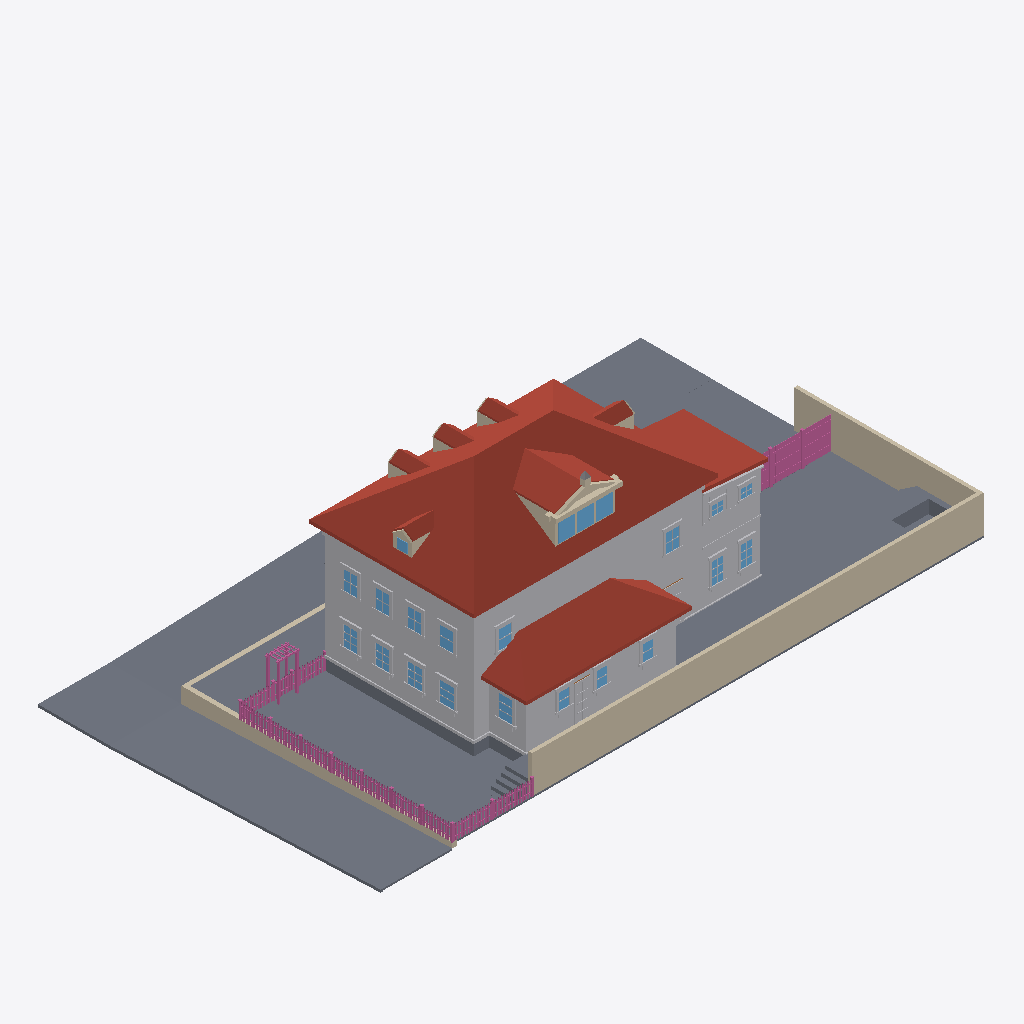
Isometric view of an IFC building model (IFC-SPF (STEP), schema IFC4, length unit metre), seen from the south-west, elements coloured by IFC class: 161 railings (pink), 124 other elements (light grey), 32 slabs (grey), 26 walls (beige), 22 windows (light blue), 15 roofs (red-brown).
Extent 34.7 m × 19.7 m × 11.9 m (x, y, z). Elements (1152): 546 IfcBuildingElementProxy, 309 IfcRailing, 145 IfcWindow, 81 IfcWall, 51 IfcSlab, 16 IfcRoof, 4 IfcDoor.

HEADER;
FILE_DESCRIPTION(('ViewDefinition[DesignTransferView]'),'2;1');
FILE_NAME('/dev/null','2026-09-13T23:28:32+00:00',(''),(''),'IfcOpenShell 0.8.5','IfcOpenShell 0.8.5','Nobody');
FILE_SCHEMA(('IFC4'));
ENDSEC;
DATA;
#1=IFCPROJECT('2m41Y$D_f468rKqi$cMuDi',$,'Eureka Residence',$,$,$,$,(#10),#5);
#12=IFCSITE('06QZ1gsCLEvxGdLqaGRZMm',$,'Site',$,$,$,$,$,$,$,$,$,$,$);
#13=IFCBUILDING('2xktcIedr9Ghd1XXyYW361',$,'Eureka House',$,$,$,$,$,$,$,$,$);
#14=IFCBUILDINGSTOREY('0rqh1jIMz68u46TMImXMnD',$,'Site',$,$,$,$,$,$,$);
#191=IFCROOF('37N2oQSn53ke7xnav98_$J',$,'Roof - primary',$,$,#202,#192,$,.HIP_ROOF.);
#18=IFCSLAB('11kHQqFcP0uOZAB6ATwD2e',$,'Lot',$,$,#42,#31,$,.BASESLAB.);
#67=IFCBUILDINGELEMENTPROXY('1qcEwF3453shH9MMheOHC7',$,'Massing - primary',$,$,#90,#80,$,$);
#20359=IFCWALL('3iFOyeOd17MuOu2K8I2AT4',$,'Lot wall - south',$,$,#20382,#20372,$,$);
#34872=IFCSLAB('2EfAr9J4zB_Oeceqa7XWjX',$,'Park strip - west',$,$,#34883,#34873,$,.BASESLAB.);
#2609=IFCROOF('2Et8y0l15DvfVVQdg4_VjZ',$,'Roof - scullery',$,$,#2620,#2610,$,.SHED_ROOF.);
#34638=IFCSLAB('0YQ73XZwb1EhMrzRI1MUj6',$,'Park strip - north',$,$,#34649,#34639,$,.BASESLAB.);
#20383=IFCWALL('3dp0KWSrPD7BvVWpB5OeXG',$,'Lot wall - east',$,$,#20403,#20393,$,$);
#34830=IFCSLAB('1_10gu3wL0SgJawaSQzt0J',$,'Sidewalk - west',$,$,#34841,#34831,$,.BASESLAB.);
#2545=IFCBUILDINGELEMENTPROXY('0F_IlHF$X2U8AX_GjtPVd1',$,'Massing - scullery',$,$,#2556,#2546,$,$);
#34926=IFCSLAB('0_vKnGimL3yBTsIWYsPjaF',$,'Sidewalk - NW corner',$,$,#34946,#34936,$,.BASESLAB.);
#34683=IFCSLAB('0N11YG3618eBmKMlOyGYTp',$,'Sidewalk - north',$,$,#34694,#34684,$,.BASESLAB.);
#20065=IFCSLAB('3ndkS$iyTA6OZ00XAl_jLh',$,'Deck',$,$,#20085,#20075,$,$);
#2450=IFCROOF('1pXw9a9rjDM8mKDrutcxD2',$,'Roof - extension',$,$,#2461,#2451,$,.SHED_ROOF.);
#35098=IFCWALL('2Naus$A9D5aAae6tupyTGd',$,'Retaining wall - west',$,$,#35109,#35099,$,$);
#2408=IFCBUILDINGELEMENTPROXY('1Xw6qto2LAiwoNWBLs31CR',$,'Massing - extension',$,$,#2419,#2409,$,$);
#20044=IFCSLAB('1hekj3AWDAB8IbB4awswYq',$,'Deck terrace E',$,$,#20064,#20054,$,$);
#35236=IFCSLAB('0MDvWjWhbE6w_2nIY6FWIN',$,'Driveway apron',$,$,#35256,#35246,$,.BASESLAB.);
#1210=IFCROOF('3K0XN_ibLCox3yxXTGa0vI',$,'Shed dormer roof W',$,$,#1221,#1211,$,$);
#20020=IFCSLAB('0q5t8LAp1ELfHyNSDRzGbr',$,'Deck terrace E',$,$,#20043,#20033,$,$);
#43=IFCSLAB('0caRvORYX2IwtCh40gtLVt',$,'Crawlspace - primary',$,$,#66,#56,$,.BASESLAB.);
#34758=IFCSLAB('1gnYI0Dnr4eOOS3AJ1Z3wZ',$,'Sidewalk - north level',$,$,#34778,#34768,$,.BASESLAB.);
#35215=IFCSLAB('3So7lS9of4ahQN90$QZpOA',$,'Driveway',$,$,#35235,#35225,$,.BASESLAB.);
#34914=IFCSLAB('0HTyUV9LDDhxlafjo6C1b9',$,'Curb - west',$,$,#34925,#34915,$,.BASESLAB.);
#34737=IFCSLAB('0qu3ZkS9T0ZxEnXvPtv6ji',$,'Park strip - north level',$,$,#34757,#34747,$,.BASESLAB.);
#115=IFCBUILDINGELEMENTPROXY('2RpwkSnb12tfKEp_pYrXT3',$,'Belt course - primary',$,$,#135,#125,$,$);
#1252=IFCROOF('3UTzyFvpTBPRWb4mSGsYUo',$,'Shed dormer roof E',$,$,#1263,#1253,$,$);
#35019=IFCWALL('1kxuPddbT89uc6AaRJLOVN',$,'Retaining wall - north west of entry',$,$,#35030,#35020,$,$);
#20128=IFCSLAB('0bhj3QBjz79fKXVPT$ccdQ',$,'Hot tub surround N',$,$,#20148,#20138,$,$);
#2336=IFCBUILDINGELEMENTPROXY('19yAaBfIT0fvsMLwVkhq$T',$,'Water table - primary',$,$,#2356,#2346,$,$);
#1301=IFCWALL('0C2lXKZOTDzQb4clt6rUyx',$,'Pediment cornice',$,$,#1321,#1311,$,$);
#34725=IFCSLAB('3bKNrMoz13ietCeEgsY0z2',$,'Curb - north',$,$,#34736,#34726,$,.BASESLAB.);
#2282=IFCROOF('2DQO5Btgv2qvMAF4a7qKKq',$,'Hip dormer west roof S',$,$,#2293,#2283,$,$);
#452=IFCROOF('2B_jcFNUvBuAnfN9hiu9lH',$,'Dormer 1 roof W',$,$,#463,#453,$,$);
#752=IFCROOF('2kg0Ax46TAeuoi9hUSvrf8',$,'Dormer 2 roof W',$,$,#763,#753,$,$);
#1052=IFCROOF('2gCAVsnxj2ph1QVJHLoWu1',$,'Dormer 3 roof W',$,$,#1063,#1053,$,$);
#1982=IFCROOF('2YMBtsEILDKvS4b9hOsX$W',$,'Hip dormer east roof S',$,$,#1993,#1983,$,$);
#1131=IFCWALL('0ZjVL8_0f7u8P7kRTVD57_',$,'Shed dormer cheek W',$,$,#1142,#1132,$,$);
#34968=IFCSLAB('0rZZq_TDHANgX7loBhbeBh',$,'Curb - NW corner west',$,$,#34988,#34978,$,.BASESLAB.);
#20086=IFCSLAB('0wNgphvzvEGvu6Qpn8MP1P',$,'Deck - scullery',$,$,#20106,#20096,$,$);
#1610=IFCWINDOW('0BPNOAK_r9y9GEd51CVAgE',$,'Shed dormer window 1',$,$,#1630,#1620,$,$,$,$,$,$);
#1652=IFCWINDOW('2bn$xqA55EQ9cVgcQsK552',$,'Shed dormer window 2',$,$,#1672,#1662,$,$,$,$,$,$);
#1694=IFCWINDOW('0hK5EOZhzB$QpQO$AARhT3',$,'Shed dormer window 3',$,$,#1714,#1704,$,$,$,$,$,$);
#2483=IFCSLAB('18xb9YP4H3bPfrvD7UV$xj',$,'Crawlspace - scullery',$,$,#2503,#2493,$,.BASESLAB.);
#10310=IFCBUILDINGELEMENTPROXY('2$pDAFRl57o9CYhRp7Fow9',$,'Back Door part',$,$,#10330,#10320,$,$);
#20170=IFCSLAB('2WeIGpzK9F_gQ6b8DWzRCc',$,'Hot tub surround E',$,$,#20190,#20180,$,$);
#9806=IFCWINDOW('1n6kKbIS5A9Q6Zpke1KnDW',$,'Window - Scullery E',$,$,#9826,#9816,$,$,$,$,$,$);
#5303=IFCWINDOW('2vTGp$bWn5px5S5zF9kGL8',$,'Window - Kitchen W1',$,$,#5323,#5313,$,$,$,$,$,$);
#20191=IFCSLAB('0vYFHgU4T7IOkRF$EEMXC7',$,'Deck step N0',$,$,#20211,#20201,$,$);
#20233=IFCSLAB('2DFOcghez7jBMb2s6rxr94',$,'Deck step N1',$,$,#20253,#20243,$,$);
#21982=IFCRAILING('0lOe13bZ9D5Rgnopsw9c14',$,'Fence rail',$,$,#22002,#21992,$,$);
#22003=IFCRAILING('3PfX5fkXb6nvZbpAIj3mjO',$,'Fence rail',$,$,#22023,#22013,$,$);
#11255=IFCWINDOW('3SWEypvPf3mf1HXOB_DVjI',$,'Upper - West 1',$,$,#11275,#11265,$,$,$,$,$,$);
#20275=IFCSLAB('2sjIfe6fn2YQ2h44y3k5Cq',$,'Deck step N2',$,$,#20295,#20285,$,$);
#5513=IFCWINDOW('0qMX1GmcT429KaRxnqyy4F',$,'Window - Kitchen W2',$,$,#5533,#5523,$,$,$,$,$,$);
#20317=IFCSLAB('3QZQUfd657FfWd7x1autha',$,'Deck step N3',$,$,#20337,#20327,$,$);
#1352=IFCWALL('2kAxuOGmrE$ffF29b3075h',$,'Pediment rake',$,$,#1363,#1353,$,$);
#34779=IFCSLAB('0KlSWVKyr3BxvS973Dg6jO',$,'Curb - north level',$,$,#34799,#34789,$,.BASESLAB.);
#11591=IFCWINDOW('0TFLl$8BrFCOpSy7WM6lxo',$,'Upper - West 3',$,$,#11611,#11601,$,$,$,$,$,$);
#11927=IFCWINDOW('25k1hLAvTFlea79rk8dNQI',$,'Upper - South E',$,$,#11947,#11937,$,$,$,$,$,$);
#11423=IFCWINDOW('2isdHGN9nF1OU9BMWfsQCk',$,'Upper - West 2',$,$,#11443,#11433,$,$,$,$,$,$);
#11759=IFCWINDOW('2DtxKktVfDyvXJD$hDmLTq',$,'Upper - West 4',$,$,#11779,#11769,$,$,$,$,$,$);
#6185=IFCWINDOW('064GIIFA58Lev$ndIMEgYu',$,'Window - Dining W1',$,$,#6205,#6195,$,$,$,$,$,$);
#6395=IFCWINDOW('2e02nsBqjD_A8CvESQynVq',$,'Window - Dining W2',$,$,#6415,#6405,$,$,$,$,$,$);
#30981=IFCBUILDINGELEMENTPROXY('3xxKjNepLBB8A0$Psn1tSj',$,'Wing cornice S',$,$,#30992,#30982,$,$);
#12095=IFCWINDOW('10eJgZW$f3B8Z3ApWVGBK3',$,'Upper - South W',$,$,#12115,#12105,$,$,$,$,$,$);
#34947=IFCSLAB('1J8qah42j5b9MVgdzhTbBl',$,'Curb - NW corner north',$,$,#34967,#34957,$,.BASESLAB.);
#8483=IFCWINDOW('1YBdY69lrEERhpE$IKHzrK',$,'Window - WC S',$,$,#8503,#8493,$,$,$,$,$,$);
#9029=IFCWINDOW('0NATAPCYbEVOHJx_VpM2WL',$,'Window - Laundry S',$,$,#9049,#9039,$,$,$,$,$,$);
#31023=IFCBUILDINGELEMENTPROXY('07ON$FWcXA8wG1mDziIy7l',$,'Wing frieze S',$,$,#31034,#31024,$,$);
#20212=IFCSLAB('2KOq8G0KLC$RuzZF22koKy',$,'Deck step W0',$,$,#20232,#20222,$,$);
#20254=IFCSLAB('2NO2_e7dn8Huq7QytO3sx4',$,'Deck step W1',$,$,#20274,#20264,$,$);
#28294=IFCRAILING('0QrC3KQQb25uKlF$Hgly3u',$,'Yard fence rail 0.0',$,$,#28314,#28304,$,$);
#28315=IFCRAILING('3vQxGh9V5AEvVNwNLgNXKD',$,'Yard fence rail 0.1',$,$,#28335,#28325,$,$);
#9239=IFCWINDOW('3Ku5adQEv6DQ3svrwytARk',$,'Window - Scullery S1',$,$,#9259,#9249,$,$,$,$,$,$);
#9428=IFCWINDOW('3VwncDXHj21OegeaghxbCU',$,'Window - Scullery S2',$,$,#9448,#9438,$,$,$,$,$,$);
#9617=IFCWINDOW('1IhmqUs9D7egmW471NNG$0',$,'Window - Scullery S3',$,$,#9637,#9627,$,$,$,$,$,$);
#27500=IFCRAILING('0wRa_HI0j2mvbBG1QSDHst',$,'Trellis post',$,$,#27520,#27510,$,$);
#28189=IFCRAILING('2XwR9ADAfBvhV_ukt_cfYy',$,'Yard fence post 0.1',$,$,#28209,#28199,$,$);
#28210=IFCRAILING('3Mz0geUg174x$JzRhAtR8G',$,'Yard fence post 0.2',$,$,#28230,#28220,$,$);
#1394=IFCWALL('25Jhf4TKb8tw5kavv8e_BP',$,'Pediment rake',$,$,#1405,#1395,$,$);
#2621=IFCBUILDINGELEMENTPROXY('1_SgE8YS11JR$xYn1JL78K',$,'Water table - scullery',$,$,#2641,#2631,$,$);
#28336=IFCRAILING('3ChoNAIPvBOvtgZ0e5Juut',$,'Yard fence rail 0.2',$,$,#28356,#28346,$,$);
#20296=IFCSLAB('3HiK8DsiL3NvBHQkn0x88X',$,'Deck step W2',$,$,#20316,#20306,$,$);
#31161=IFCBUILDINGELEMENTPROXY('0kG3FPwofEMwZqDbSPWpza',$,'Wing waist course S',$,$,#31181,#31171,$,$);
#1866=IFCWALL('0KdtE3VO904uJD$vMDGScB',$,'Hip dormer east cheek S',$,$,#1877,#1867,$,$);
#636=IFCWALL('2afJysE3H0HQB1OCA_ZQv4',$,'Dormer 2 cheek W',$,$,#647,#637,$,$);
#2462=IFCBUILDINGELEMENTPROXY('3ktpINII92GQwG$VnWYf_H',$,'Water table - extension',$,$,#2482,#2472,$,$);
#5090=IFCBUILDINGELEMENTPROXY('0iHKCTG1P68vVOH4XJAGDZ',$,'Family -) Patio part',$,$,#5113,#5103,$,$);
#2120=IFCWINDOW('3VU3cyOir5ZPQaAkbtTdFx',$,'Hip dormer west window',$,$,#2140,#2130,$,$,$,$,$,$);
#27542=IFCRAILING('3agowNkKr2hfWWNUnl2EvK',$,'Trellis post',$,$,#27562,#27552,$,$);
#10247=IFCBUILDINGELEMENTPROXY('2dgT8XJE18_hem34hwfNFM',$,'Back Door part',$,$,#10267,#10257,$,$);
#2166=IFCWALL('1eQQxNj851VORFWF69F80o',$,'Hip dormer west cheek S',$,$,#2177,#2167,$,$);
#10226=IFCBUILDINGELEMENTPROXY('2k0IZv5OLBoQyUB_J3nY4B',$,'Back Door part',$,$,#10246,#10236,$,$);
#27563=IFCRAILING('0s55lP39TCvgcbYXfew2uK',$,'Trellis post',$,$,#27583,#27573,$,$);
#336=IFCWALL('0vCIXYLdf4v8mxEroZ5khb',$,'Dormer 1 cheek W',$,$,#347,#337,$,$);
#936=IFCWALL('2GzkdKJVH5Z9o58U1NGM2X',$,'Dormer 3 cheek W',$,$,#947,#937,$,$);
#20149=IFCSLAB('3kKMcMOhj5JPmh5GxlLhkI',$,'Hot tub surround W',$,$,#20169,#20159,$,$);
#2240=IFCWALL('0n8IZTT3HA0R_s$PaZMAeB',$,'Hip dormer west gable',$,$,#2251,#2241,$,$);
#2324=IFCROOF('0iZ6qFluf7vf10H_nBG1oF',$,'Hip dormer west roof N',$,$,#2335,#2325,$,$);
#20404=IFCRAILING('3eDOn9vSf1gQ8jD8AivrDx',$,'Fence rail',$,$,#20424,#20414,$,$);
#6311=IFCBUILDINGELEMENTPROXY('29k$19g2T5PRN_vSEkDaZY',$,'Header - Window - Dining W1',$,$,#6331,#6321,$,$);
#6521=IFCBUILDINGELEMENTPROXY('0OQYeHVhTCkvCymSi16KBy',$,'Header - Window - Dining W2',$,$,#6541,#6531,$,$);
#20425=IFCRAILING('2CrrJxUM56rQ5FUsU6Aq_0',$,'Fence rail',$,$,#20445,#20435,$,$);
#5429=IFCBUILDINGELEMENTPROXY('2p2RTyhdPCfvkc11s49dFb',$,'Header - Window - Kitchen W1',$,$,#5449,#5439,$,$);
#5639=IFCBUILDINGELEMENTPROXY('1RcAhqDo14gOf7MDmp1gE5',$,'Header - Window - Kitchen W2',$,$,#5659,#5649,$,$);
#9827=IFCBUILDINGELEMENTPROXY('0EYPgqbLzAxOtAsMgvE52d',$,'Casing - Window - Scullery E',$,$,#9847,#9837,$,$);
#12137=IFCBUILDINGELEMENTPROXY('25qHhX3JP13eVcz2XZWN4Z',$,'Casing - Upper - South W',$,$,#12157,#12147,$,$);
#494=IFCROOF('34zQcJT7nDfx1cfzFsivEw',$,'Dormer 1 roof E',$,$,#505,#495,$,$);
#1094=IFCROOF('3Q7bmSpBr00f2jGvgLZFxh',$,'Dormer 3 roof E',$,$,#1105,#1095,$,$);
#2024=IFCROOF('20D_4LI$b6EOi3vyGvy0Dh',$,'Hip dormer east roof N',$,$,#2035,#2025,$,$);
#6206=IFCBUILDINGELEMENTPROXY('3IdZtpnEzAZBSLqImflxQ8',$,'Casing - Window - Dining W1',$,$,#6226,#6216,$,$);
#6416=IFCBUILDINGELEMENTPROXY('1jRq2aEKT9Oeire1uqEmm1',$,'Casing - Window - Dining W2',$,$,#6436,#6426,$,$);
#33105=IFCBUILDINGELEMENTPROXY('1UfZPt1Cz71OTNY434MdSe',$,'Wing cladding board S16.0',$,$,#33116,#33106,$,$);
#794=IFCROOF('0nUrYLQ1zF_xPLYEg6uSrz',$,'Dormer 2 roof E',$,$,#805,#795,$,$);
#11276=IFCBUILDINGELEMENTPROXY('2ivkKiTkXAOhDxagp7Y8sB',$,'Casing - Upper - West 1',$,$,#11296,#11286,$,$);
#12767=IFCWINDOW('3M4xp8hIn099bR1SjnMHbq',$,'Upper - Ext south 1',$,$,#12787,#12777,$,$,$,$,$,$);
#12935=IFCWINDOW('3Iqr0eCA5FhRzGs0CaQ21s',$,'Upper - Ext south 2',$,$,#12955,#12945,$,$,$,$,$,$);
#11444=IFCBUILDINGELEMENTPROXY('1VEbTKo6X4OeKlmqxa851N',$,'Casing - Upper - West 2',$,$,#11464,#11454,$,$);
#11780=IFCBUILDINGELEMENTPROXY('0N61BElm5CkAZ0Q8NOANUt',$,'Casing - Upper - West 4',$,$,#11800,#11790,$,$);
#11612=IFCBUILDINGELEMENTPROXY('0SoMGlhrH55PRy89x9sASB',$,'Casing - Upper - West 3',$,$,#11632,#11622,$,$);
#28441=IFCRAILING('0u76UluhHEnxAqyXygJTP8',$,'Yard fence board 0.4',$,$,#28461,#28451,$,$);
#2036=IFCWALL('3egcq_GsvAJwsVoQlmnyyw',$,'Hip dormer west jamb S',$,$,#2056,#2046,$,$);
#28483=IFCRAILING('29djoS2Nj7vfNi7h0JnBib',$,'Yard fence board 0.6',$,$,#28503,#28493,$,$);
#28567=IFCRAILING('0vJjNwzT9Cn98FALAXV2hm',$,'Yard fence board 0.10',$,$,#28587,#28577,$,$);
#28672=IFCRAILING('2YjHtJ_Oj6XgU4nfN9jaj$',$,'Yard fence board 0.15',$,$,#28692,#28682,$,$);
#28714=IFCRAILING('2BYQLAQm9D_8w$XIiqsO1F',$,'Yard fence board 0.17',$,$,#28734,#28724,$,$);
#28819=IFCRAILING('06Ql0fwSr6LuyZ1t2w8IcT',$,'Yard fence board 0.22',$,$,#28839,#28829,$,$);
#4985=IFCBUILDINGELEMENTPROXY('2UZJw88JD9lgAnZqOYLJTH',$,'Family -) Patio part',$,$,#5005,#4995,$,$);
#28399=IFCRAILING('3Qo$ye9xP6Ce8BR_pnT9T8',$,'Yard fence board 0.2',$,$,#28419,#28409,$,$);
#28525=IFCRAILING('0quf1GjGn9KAH87wJVS2uz',$,'Yard fence board 0.8',$,$,#28545,#28535,$,$);
#28756=IFCRAILING('3lsl3fPoj4cPhiZzds3CaG',$,'Yard fence board 0.19',$,$,#28776,#28766,$,$);
#28630=IFCRAILING('1R9Claj256m9bS3v5CiwNW',$,'Yard fence board 0.13',$,$,#28650,#28640,$,$);
#28798=IFCRAILING('3lzSZMuonEQxj6s69aqvo3',$,'Yard fence board 0.21',$,$,#28818,#28808,$,$);
#1589=IFCWALL('0vVQeqM2fFzwB5SUtSVShv',$,'Shed dormer jamb 0',$,$,#1609,#1599,$,$);
#32643=IFCBUILDINGELEMENTPROXY('2hoCML0OzCC8QiVYFR3yvq',$,'Wing cladding board S7.0',$,$,#32654,#32644,$,$);
#8609=IFCBUILDINGELEMENTPROXY('1If0DTYvf9K9sk134ZQnn1',$,'Header - Window - WC S',$,$,#8629,#8619,$,$);
#9155=IFCBUILDINGELEMENTPROXY('0JSNxHXlz1SRaqb63$oMD0',$,'Header - Window - Laundry S',$,$,#9175,#9165,$,$);
#32727=IFCBUILDINGELEMENTPROXY('0HXIaWe6TDxvETGRi20Xlv',$,'Wing cladding board S9.0',$,$,#32738,#32728,$,$);
#8525=IFCBUILDINGELEMENTPROXY('3FPVyfkpn30upbYvJwu0LS',$,'Casing - Window - WC S',$,$,#8545,#8535,$,$);
#8504=IFCBUILDINGELEMENTPROXY('201S3WIxn1JAiCQe_fyO1I',$,'Casing - Window - WC S',$,$,#8524,#8514,$,$);
#9470=IFCBUILDINGELEMENTPROXY('1TTGA6EGzCQQX_vAh9$B3n',$,'Casing - Window - Scullery S2',$,$,#9490,#9480,$,$);
#9848=IFCBUILDINGELEMENTPROXY('2t52HHqVHD18hKTvCVjryR',$,'Casing - Window - Scullery E',$,$,#9868,#9858,$,$);
#9659=IFCBUILDINGELEMENTPROXY('0lTW6nyZD1fPBD1KetEQx3',$,'Casing - Window - Scullery S3',$,$,#9679,#9669,$,$);
#20338=IFCSLAB('11eM99RKzBNAzl9RgAvncN',$,'Deck step W3',$,$,#20358,#20348,$,$);
#1490=IFCWALL('3XZFteN99BBAX$Qm1msUK1',$,'Pediment acroterion plinth',$,$,#1510,#1500,$,$);
#9281=IFCBUILDINGELEMENTPROXY('3KW78pmr18pReFcHJ8xxvy',$,'Casing - Window - Scullery S1',$,$,#9301,#9291,$,$);
#9365=IFCBUILDINGELEMENTPROXY('1VtoEB_Ur86OXpHGqqX6q7',$,'Header - Window - Scullery S1',$,$,#9385,#9375,$,$);
#5597=IFCBUILDINGELEMENTPROXY('0ohV63Y1H4eRuSR2Buq0Y3',$,'Sill - Window - Kitchen W2',$,$,#5617,#5607,$,$);
#9050=IFCBUILDINGELEMENTPROXY('1_SYhL8x12hhnn_PbOUqC4',$,'Casing - Window - Laundry S',$,$,#9070,#9060,$,$);
#9071=IFCBUILDINGELEMENTPROXY('3$3KimNNPEk8ZMJSh6xnRJ',$,'Casing - Window - Laundry S',$,$,#9091,#9081,$,$);
#9554=IFCBUILDINGELEMENTPROXY('15u$BprG5CdRLO7wffcqLK',$,'Header - Window - Scullery S2',$,$,#9574,#9564,$,$);
#9743=IFCBUILDINGELEMENTPROXY('2zE4FsMUP84OZ0iHWgjtj1',$,'Header - Window - Scullery S3',$,$,#9763,#9753,$,$);
#28903=IFCRAILING('0r8nJZJgDDLAYPCPFlm$4O',$,'Yard fence board 0.26',$,$,#28923,#28913,$,$);
#5387=IFCBUILDINGELEMENTPROXY('3pXmd36K18lAWSHx1WWUwi',$,'Sill - Window - Kitchen W1',$,$,#5407,#5397,$,$);
#6269=IFCBUILDINGELEMENTPROXY('0y1a4Vct98nv2ctHmEFLrB',$,'Sill - Window - Dining W1',$,$,#6289,#6279,$,$);
#6479=IFCBUILDINGELEMENTPROXY('0HEz3ri0P8mAocD$9hyUza',$,'Sill - Window - Dining W2',$,$,#6499,#6489,$,$);
#9890=IFCBUILDINGELEMENTPROXY('1BmX28Ov12$hGaTRUj9CrD',$,'Sill - Window - Scullery E',$,$,#9910,#9900,$,$);
#27521=IFCRAILING('2DclW3VfXEnwU37JcL7Laj',$,'Trellis post',$,$,#27541,#27531,$,$);
#32265=IFCBUILDINGELEMENTPROXY('2dzQuuCw5BlfPtYZCjkRtV',$,'Wing cladding board S0.0',$,$,#32276,#32266,$,$);
#11969=IFCBUILDINGELEMENTPROXY('3Zuyu7ogbDmPqddJxUfXUo',$,'Casing - Upper - South E',$,$,#11989,#11979,$,$);
#1289=IFCWALL('0jYAD9zXHB9eyZ4A1pFgy4',$,'Pediment tympanum',$,$,#1300,#1290,$,$);
#5534=IFCBUILDINGELEMENTPROXY('0V82A3zzr138kguAN3muHK',$,'Casing - Window - Kitchen W2',$,$,#5554,#5544,$,$);
#11465=IFCBUILDINGELEMENTPROXY('1JAN3OV0r5nv3inHf$hxUH',$,'Casing - Upper - West 2',$,$,#11485,#11475,$,$);
#5324=IFCBUILDINGELEMENTPROXY('2E6aE6ahb0SOsrVnhFyXdr',$,'Casing - Window - Kitchen W1',$,$,#5344,#5334,$,$);
#5345=IFCBUILDINGELEMENTPROXY('22rUdMkiD74geHywmLd8rv',$,'Casing - Window - Kitchen W1',$,$,#5365,#5355,$,$);
#5555=IFCBUILDINGELEMENTPROXY('1CB58$zE17GgfcAy6L$qsk',$,'Casing - Window - Kitchen W2',$,$,#5575,#5565,$,$);
#11801=IFCBUILDINGELEMENTPROXY('08AE8uGeX4kOfXUj_lhE0g',$,'Casing - Upper - West 4',$,$,#11821,#11811,$,$);
#11948=IFCBUILDINGELEMENTPROXY('3qAOMPIkfDZRCh7VSgWv$v',$,'Casing - Upper - South E',$,$,#11968,#11958,$,$);
#6227=IFCBUILDINGELEMENTPROXY('0REWt$u9H6xO1qdr4CDg0_',$,'Casing - Window - Dining W1',$,$,#6247,#6237,$,$);
#6437=IFCBUILDINGELEMENTPROXY('1YDVIkHEf0o9Zruo3OA9Fn',$,'Casing - Window - Dining W2',$,$,#6457,#6447,$,$);
#11297=IFCBUILDINGELEMENTPROXY('0rEibIZlnA4f5TkLp6MAwr',$,'Casing - Upper - West 1',$,$,#11317,#11307,$,$);
#11633=IFCBUILDINGELEMENTPROXY('0DUg0rFYvBeO8vxPijy9on',$,'Casing - Upper - West 3',$,$,#11653,#11643,$,$);
#11360=IFCBUILDINGELEMENTPROXY('14As_nna15$g9mLlZ7TmUU',$,'Header - Upper - West 1',$,$,#11380,#11370,$,$);
#11696=IFCBUILDINGELEMENTPROXY('2tzHRwdxbEpwP5RBzuJLkk',$,'Header - Upper - West 3',$,$,#11716,#11706,$,$);
#12032=IFCBUILDINGELEMENTPROXY('3UYJPG_bPAJv0venB9rwnH',$,'Header - Upper - South E',$,$,#12052,#12042,$,$);
#12200=IFCBUILDINGELEMENTPROXY('22VHijdMT2ngEOWQ9Yb$6M',$,'Header - Upper - South W',$,$,#12220,#12210,$,$);
#8567=IFCBUILDINGELEMENTPROXY('33TC0HvGPCfvrw$tPEKwVt',$,'Sill - Window - WC S',$,$,#8587,#8577,$,$);
#11528=IFCBUILDINGELEMENTPROXY('35IAWtdSzA5eVW8_f0sKux',$,'Header - Upper - West 2',$,$,#11548,#11538,$,$);
#11864=IFCBUILDINGELEMENTPROXY('23C4Wn_Kv6B8ATYj2cDi4s',$,'Header - Upper - West 4',$,$,#11884,#11874,$,$);
#32685=IFCBUILDINGELEMENTPROXY('0MUCC2O8r14g5fJTx8vgCf',$,'Wing cladding board S8.0',$,$,#32696,#32686,$,$);
#9701=IFCBUILDINGELEMENTPROXY('12mF68C6TD4eqVQ31$pJnN',$,'Sill - Window - Scullery S3',$,$,#9721,#9711,$,$);
#5408=IFCBUILDINGELEMENTPROXY('3OE60lDsTAmBDq1Ludb6Pk',$,'Apron - Window - Kitchen W1',$,$,#5428,#5418,$,$);
#9113=IFCBUILDINGELEMENTPROXY('2F9ggAVIL18PqgvjqbF3QG',$,'Sill - Window - Laundry S',$,$,#9133,#9123,$,$);
#9323=IFCBUILDINGELEMENTPROXY('3h6pRiLg1D7eFaa6PFbEjz',$,'Sill - Window - Scullery S1',$,$,#9343,#9333,$,$);
#9512=IFCBUILDINGELEMENTPROXY('28hN7tINXFxx6ENFyAyiF7',$,'Sill - Window - Scullery S2',$,$,#9532,#9522,$,$);
#1436=IFCWALL('1D$bAtP0n94BNR7WNJXWZz',$,'Pediment cornice return',$,$,#1447,#1437,$,$);
ENDSEC;
